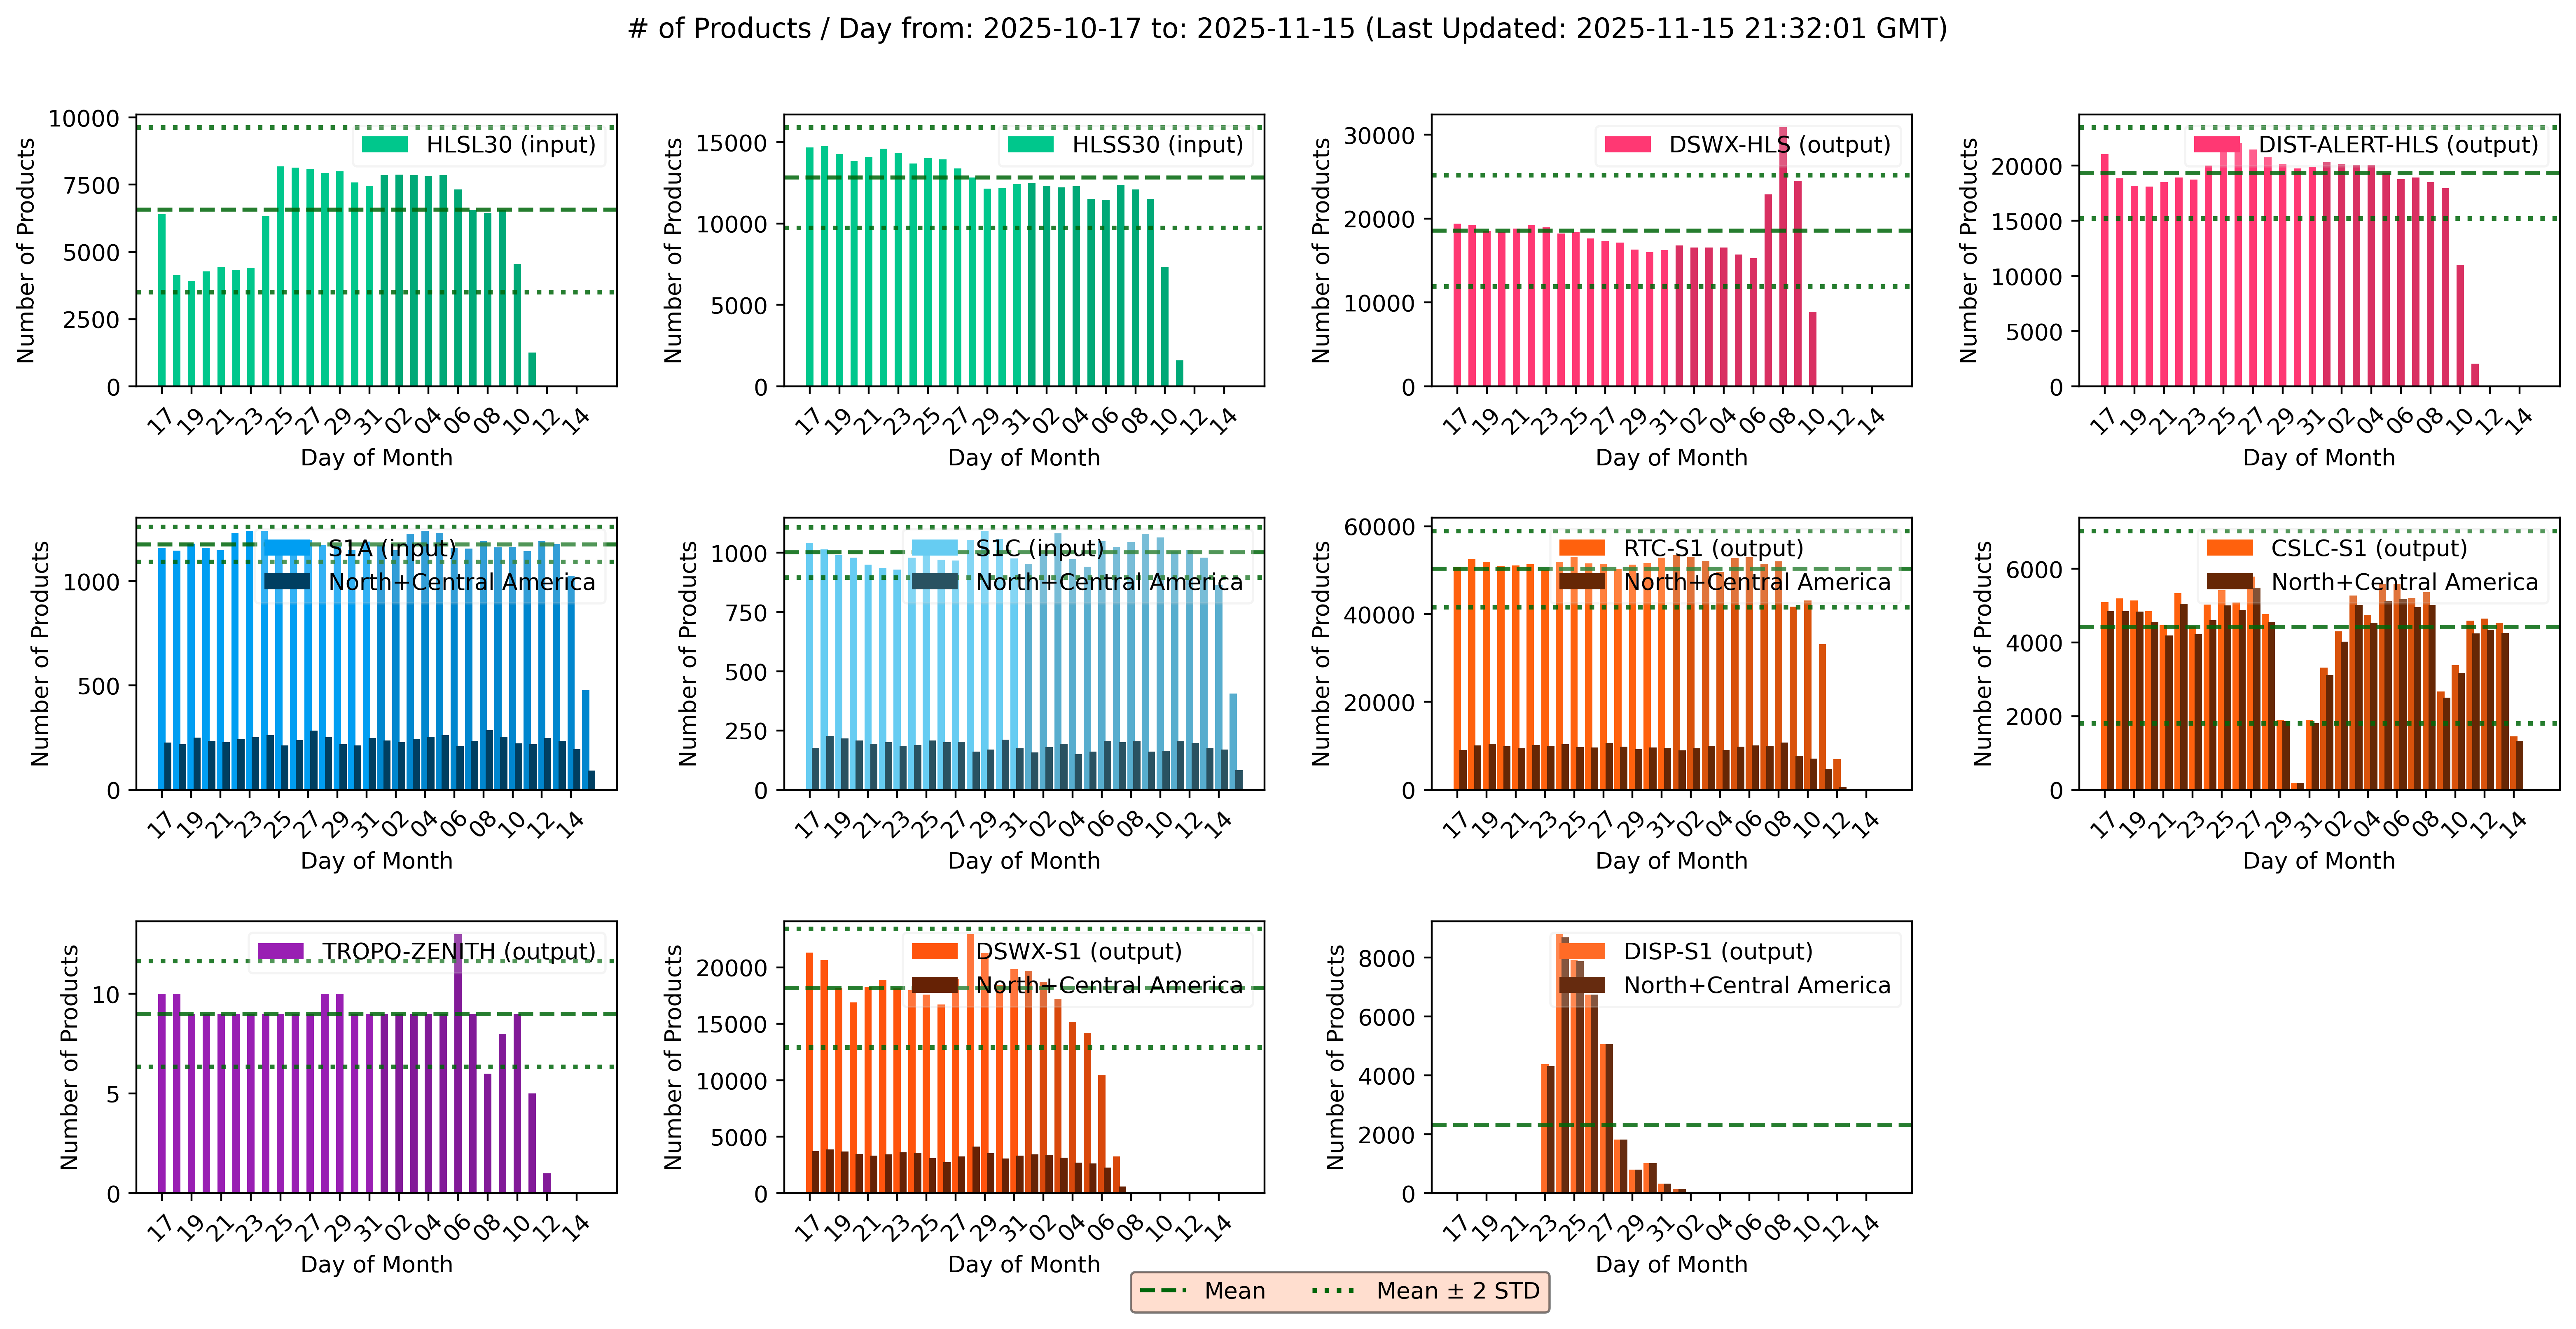

The file beside this chart, header and first rows:
Date, Collection, Collection_Label, Product_Count, Regional_Product_Count, Mean, Lower_2Sigma, Upper_2Sigma
2025-10-17, HLSL30, HLSL30 (input), 6406, , 6569, 3511, 9626
2025-10-18, HLSL30, HLSL30 (input), 4130, , 6569, 3511, 9626
2025-10-19, HLSL30, HLSL30 (input), 3923, , 6569, 3511, 9626
2025-10-20, HLSL30, HLSL30 (input), 4270, , 6569, 3511, 9626
2025-10-21, HLSL30, HLSL30 (input), 4423, , 6569, 3511, 9626
2025-10-22, HLSL30, HLSL30 (input), 4332, , 6569, 3511, 9626
2025-10-23, HLSL30, HLSL30 (input), 4406, , 6569, 3511, 9626
2025-10-24, HLSL30, HLSL30 (input), 6327, , 6569, 3511, 9626
2025-10-25, HLSL30, HLSL30 (input), 8181, , 6569, 3511, 9626
2025-10-26, HLSL30, HLSL30 (input), 8127, , 6569, 3511, 9626
2025-10-27, HLSL30, HLSL30 (input), 8081, , 6569, 3511, 9626
2025-10-28, HLSL30, HLSL30 (input), 7927, , 6569, 3511, 9626
2025-10-29, HLSL30, HLSL30 (input), 7989, , 6569, 3511, 9626
2025-10-30, HLSL30, HLSL30 (input), 7582, , 6569, 3511, 9626
2025-10-31, HLSL30, HLSL30 (input), 7451, , 6569, 3511, 9626
2025-11-01, HLSL30, HLSL30 (input), 7852, , 6569, 3511, 9626
2025-11-02, HLSL30, HLSL30 (input), 7872, , 6569, 3511, 9626
2025-11-03, HLSL30, HLSL30 (input), 7851, , 6569, 3511, 9626
2025-11-04, HLSL30, HLSL30 (input), 7814, , 6569, 3511, 9626
2025-11-05, HLSL30, HLSL30 (input), 7857, , 6569, 3511, 9626
2025-11-06, HLSL30, HLSL30 (input), 7320, , 6569, 3511, 9626
2025-11-07, HLSL30, HLSL30 (input), 6547, , 6569, 3511, 9626
2025-11-08, HLSL30, HLSL30 (input), 6443, , 6569, 3511, 9626
2025-11-09, HLSL30, HLSL30 (input), 6552, , 6569, 3511, 9626
2025-11-10, HLSL30, HLSL30 (input), 4552, , 6569, 3511, 9626
2025-11-11, HLSL30, HLSL30 (input), 1256, , 6569, 3511, 9626
2025-11-12, HLSL30, HLSL30 (input), 0, , 6569, 3511, 9626
2025-11-13, HLSL30, HLSL30 (input), 0, , 6569, 3511, 9626
2025-11-14, HLSL30, HLSL30 (input), 0, , 6569, 3511, 9626
2025-11-15, HLSL30, HLSL30 (input), 0, , 6569, 3511, 9626
2025-10-17, HLSS30, HLSS30 (input), 14662, , 12824, 9748, 15901
2025-10-18, HLSS30, HLSS30 (input), 14740, , 12824, 9748, 15901
2025-10-19, HLSS30, HLSS30 (input), 14257, , 12824, 9748, 15901
2025-10-20, HLSS30, HLSS30 (input), 13835, , 12824, 9748, 15901
2025-10-21, HLSS30, HLSS30 (input), 14081, , 12824, 9748, 15901
2025-10-22, HLSS30, HLSS30 (input), 14588, , 12824, 9748, 15901
2025-10-23, HLSS30, HLSS30 (input), 14330, , 12824, 9748, 15901
2025-10-24, HLSS30, HLSS30 (input), 13673, , 12824, 9748, 15901
2025-10-25, HLSS30, HLSS30 (input), 14003, , 12824, 9748, 15901
2025-10-26, HLSS30, HLSS30 (input), 13927, , 12824, 9748, 15901
2025-10-27, HLSS30, HLSS30 (input), 13393, , 12824, 9748, 15901
2025-10-28, HLSS30, HLSS30 (input), 12822, , 12824, 9748, 15901
2025-10-29, HLSS30, HLSS30 (input), 12141, , 12824, 9748, 15901
2025-10-30, HLSS30, HLSS30 (input), 12166, , 12824, 9748, 15901
2025-10-31, HLSS30, HLSS30 (input), 12426, , 12824, 9748, 15901
2025-11-01, HLSS30, HLSS30 (input), 12477, , 12824, 9748, 15901
2025-11-02, HLSS30, HLSS30 (input), 12309, , 12824, 9748, 15901
2025-11-03, HLSS30, HLSS30 (input), 12227, , 12824, 9748, 15901
2025-11-04, HLSS30, HLSS30 (input), 12287, , 12824, 9748, 15901
2025-11-05, HLSS30, HLSS30 (input), 11500, , 12824, 9748, 15901
2025-11-06, HLSS30, HLSS30 (input), 11467, , 12824, 9748, 15901
2025-11-07, HLSS30, HLSS30 (input), 12381, , 12824, 9748, 15901
2025-11-08, HLSS30, HLSS30 (input), 12086, , 12824, 9748, 15901
2025-11-09, HLSS30, HLSS30 (input), 11507, , 12824, 9748, 15901
2025-11-10, HLSS30, HLSS30 (input), 7322, , 12824, 9748, 15901
2025-11-11, HLSS30, HLSS30 (input), 1594, , 12824, 9748, 15901
2025-11-12, HLSS30, HLSS30 (input), 0, , 12824, 9748, 15901
2025-11-13, HLSS30, HLSS30 (input), 0, , 12824, 9748, 15901
2025-11-14, HLSS30, HLSS30 (input), 0, , 12824, 9748, 15901
2025-11-15, HLSS30, HLSS30 (input), 0, , 12824, 9748, 15901
... 270 more rows
